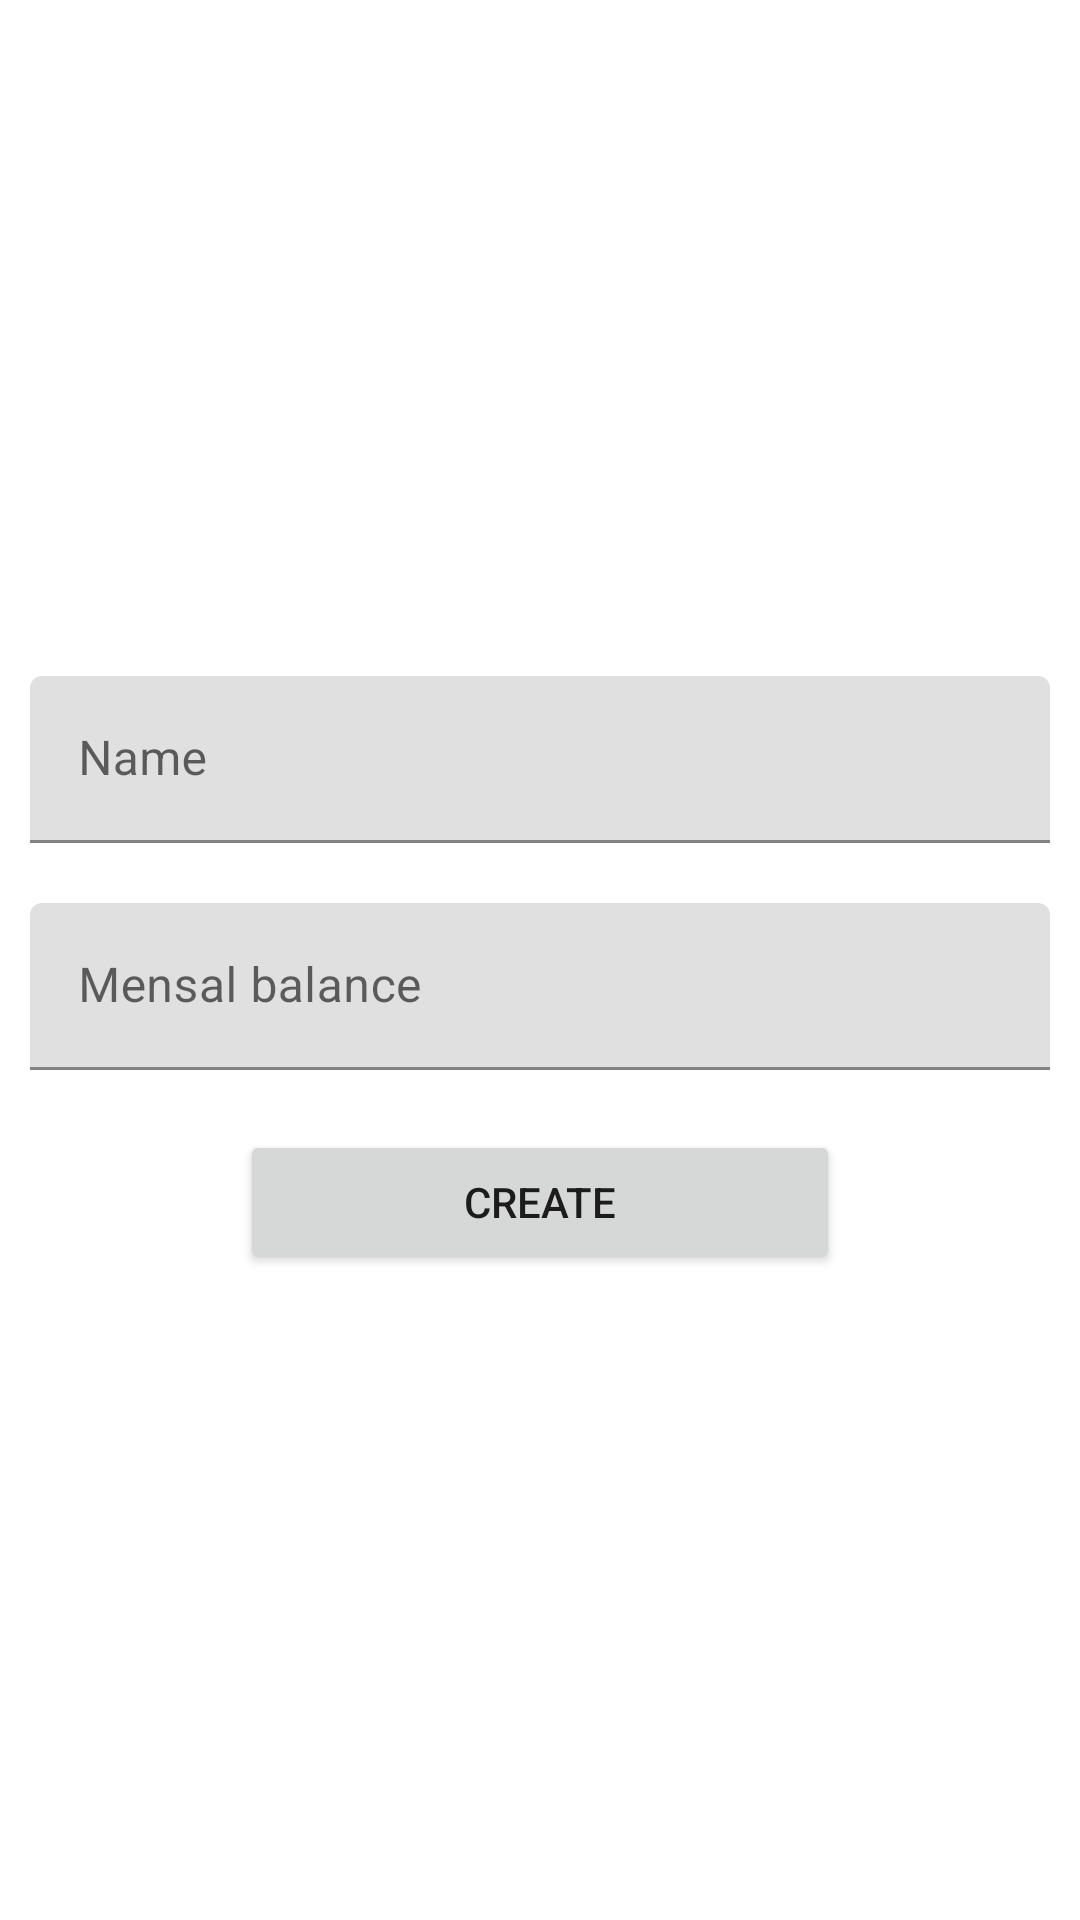

Android layout source for this screen:
<!-- AndroidManifest.xml: application theme AppTheme -->
<!-- res/layout/activity_create_user.xml -->
<?xml version="1.0" encoding="utf-8"?>
<LinearLayout xmlns:android="http://schemas.android.com/apk/res/android"
    xmlns:app="http://schemas.android.com/apk/res-auto"
    xmlns:tools="http://schemas.android.com/tools"
    android:layout_width="match_parent"
    android:layout_height="match_parent"
    android:gravity="center"
    android:orientation="vertical"
    tools:context=".activity_create_user">

    <com.google.android.material.textfield.TextInputLayout
        android:id="@+id/filledTextField"
        android:layout_width="match_parent"
        android:layout_height="wrap_content"
        android:layout_margin="10dp"
        android:hint="Name">

        <com.google.android.material.textfield.TextInputEditText
            android:id="@+id/editText_createUser_name"
            android:layout_width="match_parent"
            android:layout_height="wrap_content" />

    </com.google.android.material.textfield.TextInputLayout>

    <com.google.android.material.textfield.TextInputLayout
        android:layout_width="match_parent"
        android:layout_height="wrap_content"
        android:layout_margin="10dp"
        android:hint="Mensal balance">

        <com.google.android.material.textfield.TextInputEditText
            android:id="@+id/editText_createUser_balance"
            android:layout_width="match_parent"
            android:layout_height="wrap_content" />

    </com.google.android.material.textfield.TextInputLayout>

    <Button
        android:id="@+id/btn_createNewUser"
        android:layout_width="wrap_content"
        android:layout_height="wrap_content"
        android:layout_marginTop="10dp"
        android:width="200dp"
        android:text="Create" />


</LinearLayout>
<!-- resources referenced by this layout -->
<resources>
  <style name="AppTheme" parent="Theme.MaterialComponents.Light.NoActionBar">
          
          <item name="colorPrimary">@color/colorPrimary</item>
          <item name="colorPrimaryDark">@color/colorPrimaryDark</item>
          <item name="colorAccent">@color/colorAccent</item>
      </style>
  <color name="colorPrimary">#6200EE</color>
  <color name="colorPrimaryDark">#3700B3</color>
  <color name="colorAccent">#03DAC5</color>
</resources>
